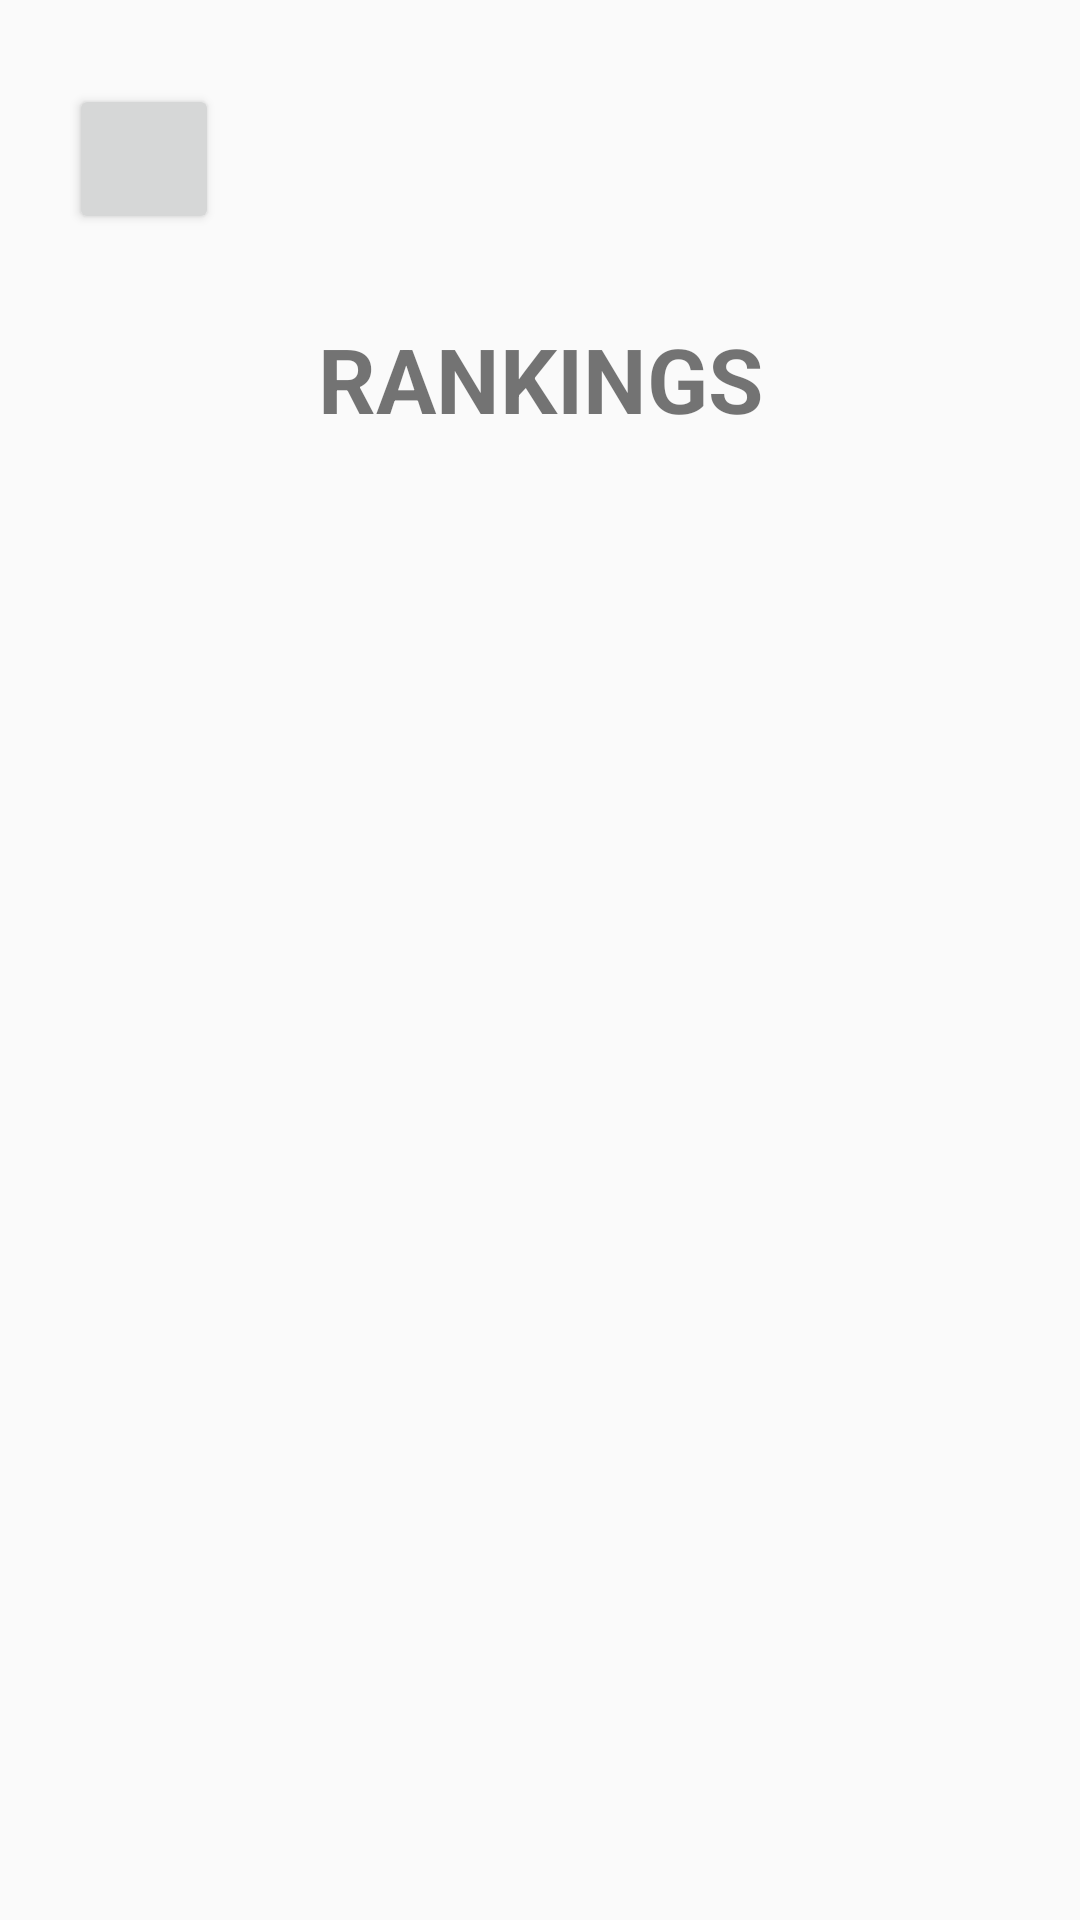

Here is an Android app screen rendered from its layout file. Give the layout XML and the strings, colors and styles it references.
<!-- AndroidManifest.xml: application theme AppTheme -->
<!-- res/layout/activity_stats.xml -->
<?xml version="1.0" encoding="utf-8"?>
<RelativeLayout xmlns:android="http://schemas.android.com/apk/res/android"
    xmlns:app="http://schemas.android.com/apk/res-auto"
    xmlns:tools="http://schemas.android.com/tools"
    android:layout_width="match_parent"
    android:layout_height="match_parent"
    tools:context=".stats.StatsActivity">

    <RelativeLayout
        android:id="@+id/action_bar_relative_layout"
        android:layout_width="match_parent"
        android:layout_height="90dp"
        android:layout_marginBottom="8dp"
        android:layout_marginTop="8dp"
        android:padding="5dp"
        app:layout_constraintHorizontal_bias="0.0"
        app:layout_constraintStart_toStartOf="parent"
        app:layout_constraintTop_toTopOf="parent"
        app:layout_constraintVertical_bias="0.0">

        <ImageView
            android:id="@+id/lineImageView"
            android:layout_width="250dp"
            android:layout_height="5dp"
            android:layout_below="@+id/back_button" />

        <Button
            android:id="@+id/back_button"
            android:layout_width="67dp"
            android:layout_height="52dp"
            android:layout_alignParentLeft="true"
            android:layout_marginBottom="8dp"
            android:layout_marginEnd="8dp"
            android:layout_marginLeft="1dp"
            android:layout_marginRight="8dp"
            android:layout_marginStart="1dp"
            android:layout_marginTop="8dp"
            android:background="@android:color/transparent" />

        <Button
            android:id="@+id/back_button2"
            android:layout_width="50dp"
            android:layout_height="50dp"
            android:layout_alignEnd="@+id/back_button"
            android:layout_centerVertical="true"
            android:textSize="24sp" />

        <ImageView
            android:id="@+id/logoImageView"
            android:layout_width="wrap_content"
            android:layout_height="80dp"
            android:layout_toRightOf="@+id/back_button"
            android:padding="0dp" />
    </RelativeLayout>
    <TextView
        android:id="@+id/rankings_title_text_view"
        android:layout_width="match_parent"
        android:layout_height="wrap_content"
        android:gravity="center"
        android:text="RANKINGS"
        android:textSize="30sp"
        android:textStyle="bold"
        android:layout_below="@+id/action_bar_relative_layout"
        />

    <android.support.v7.widget.RecyclerView
        android:id="@+id/recyclerView"
        android:layout_width="match_parent"
        android:layout_height="wrap_content"
        android:layout_below="@+id/rankings_title_text_view"
        android:layout_alignBottom="@+id/rankings_title_text_view"
        app:layout_constraintTop_toTopOf="parent"
        tools:layout_editor_absoluteX="8dp" >
    </android.support.v7.widget.RecyclerView>

    <TextView
        android:id="@+id/rankings_not_found_text_view"
        android:layout_width="match_parent"
        android:layout_height="match_parent"
        android:layout_below="@+id/rankings_title_text_view"
        android:layout_centerInParent="true"
        android:paddingLeft="20dp"
        android:paddingTop="20dp"
        android:textSize="20sp"
        android:textStyle="bold|italic" />
</RelativeLayout>
<!-- resources referenced by this layout -->
<resources>
  <style name="AppTheme" parent="Theme.AppCompat.Light.NoActionBar">
          
          <item name="colorPrimary">@color/colorPrimary</item>
          <item name="colorPrimaryDark">@color/colorPrimaryDark</item>
          <item name="colorAccent">@color/colorAccent</item>
          <item name="android:statusBarColor">#006064</item>
      </style>
  <color name="colorPrimary">#3F51B5</color>
  <color name="colorPrimaryDark">#303F9F</color>
  <color name="colorAccent">#FF4081</color>
</resources>
